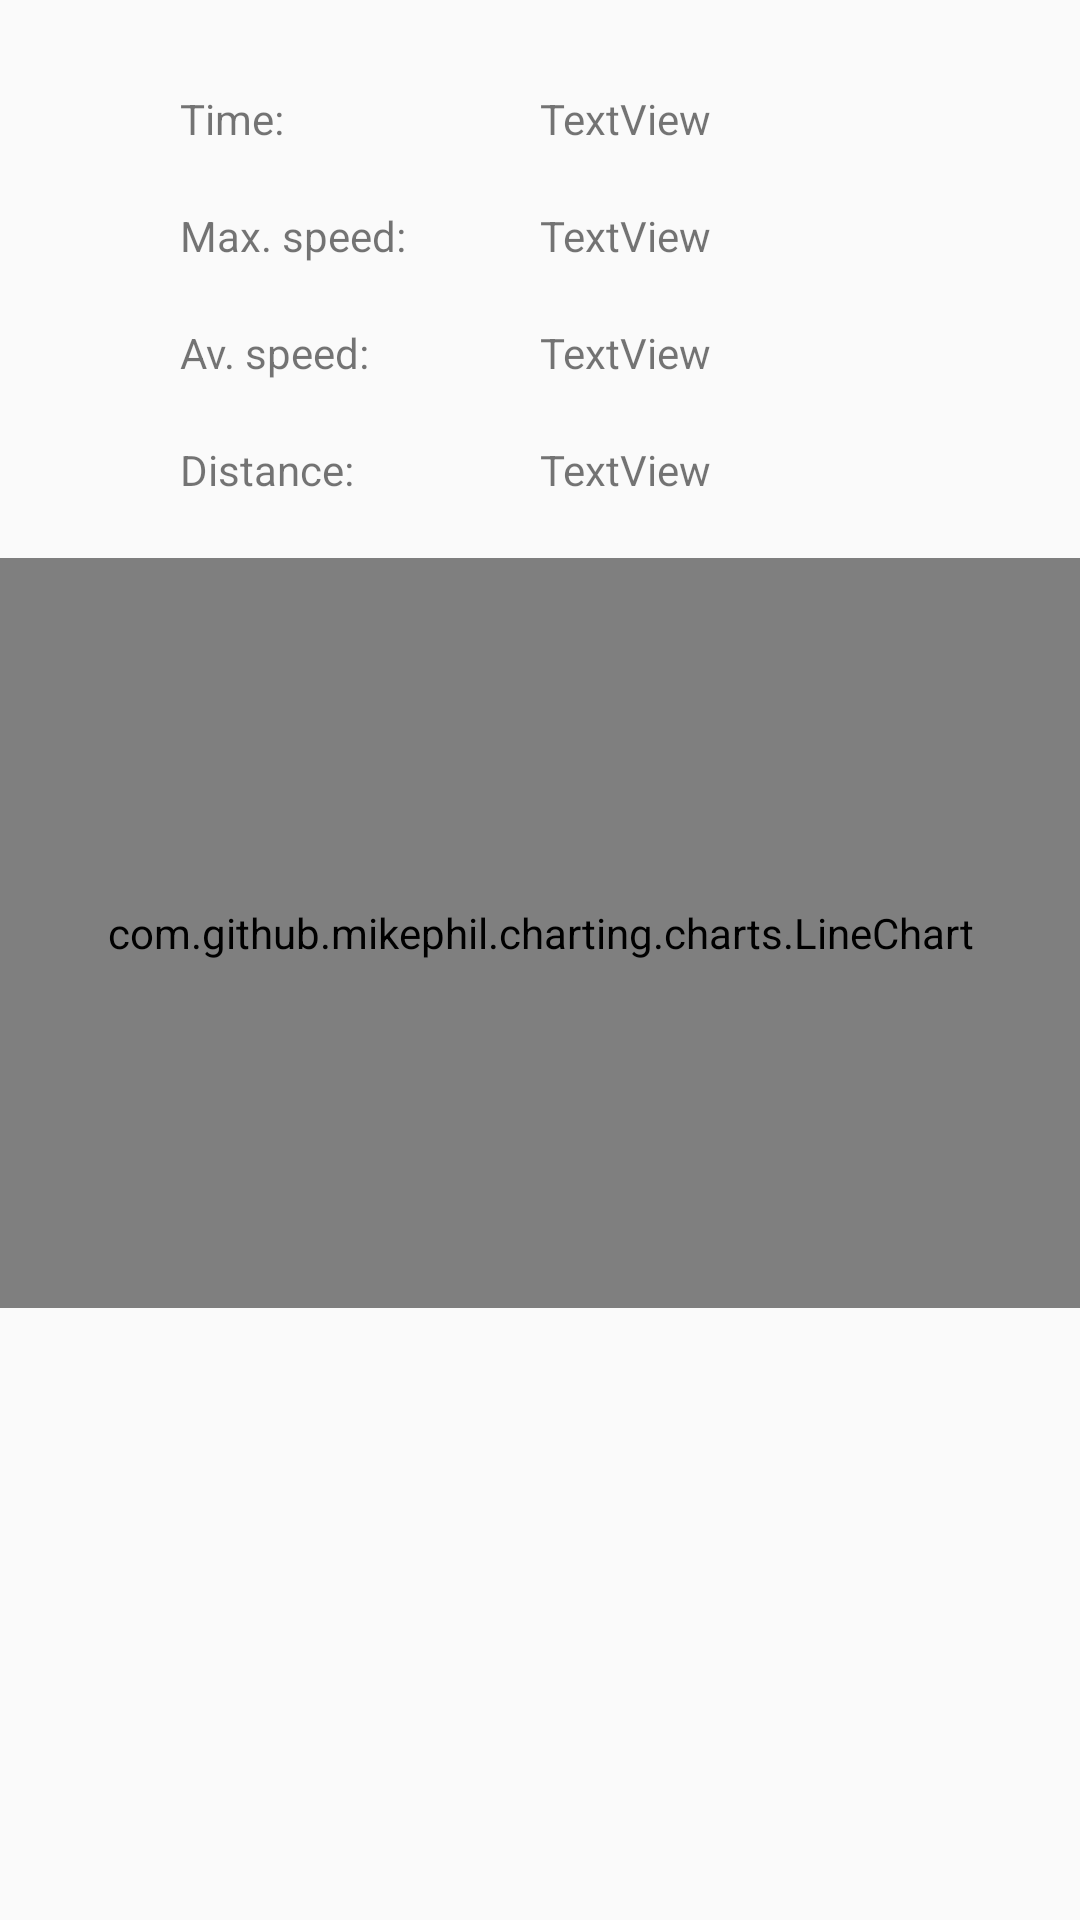

Write the Android layout XML for this screen, with the resource values it uses.
<!-- AndroidManifest.xml: application theme AppTheme -->
<!-- res/layout/fragment_get_gps_data.xml -->
<?xml version="1.0" encoding="utf-8"?>
<RelativeLayout xmlns:android="http://schemas.android.com/apk/res/android"
    android:layout_width="match_parent"
    android:layout_height="wrap_content">

    <LinearLayout
        android:id="@+id/mainData"
        android:layout_width="match_parent"
        android:layout_height="wrap_content"
        android:gravity="center_horizontal|center_vertical"
        android:layout_alignParentTop="true"
        android:orientation="vertical">

        <LinearLayout
            android:id="@+id/timeLL"
            android:layout_width="wrap_content"
            android:layout_height="wrap_content"
            android:layout_marginStart="0dp"
            android:layout_marginTop="30dp"
            android:layout_marginBottom="20dp"
            android:orientation="horizontal">

            <TextView
                android:id="@+id/timeInscription"
                android:layout_width="120dp"
                android:layout_height="wrap_content"
                android:text="@string/time" />

            <TextView
                android:id="@+id/timeDB"
                android:layout_width="120dp"
                android:layout_height="wrap_content"
                android:text="TextView" />

        </LinearLayout>

        <LinearLayout
            android:id="@+id/maxSpeedLL"
            android:layout_width="wrap_content"
            android:layout_height="wrap_content"
            android:layout_marginBottom="20dp"
            android:orientation="horizontal">


            <TextView
                android:id="@+id/maxSpedInscription"
                android:layout_width="120dp"
                android:layout_height="wrap_content"
                android:text="@string/max_speed" />

            <TextView
                android:id="@+id/maxSpeedDB"
                android:layout_width="120dp"
                android:layout_height="wrap_content"
                android:text="TextView" />

        </LinearLayout>

        <LinearLayout
            android:id="@+id/averageSpeedLL"
            android:layout_width="wrap_content"
            android:layout_height="wrap_content"
            android:layout_marginBottom="20dp"
            android:orientation="horizontal">

            <TextView
                android:id="@+id/averageSpeedInscription"
                android:layout_width="120dp"
                android:layout_height="wrap_content"
                android:text="@string/average_speed" />

            <TextView
                android:id="@+id/averageSpeedDB"
                android:layout_width="120dp"
                android:layout_height="wrap_content"
                android:text="TextView" />

        </LinearLayout>


        <LinearLayout
            android:id="@+id/distanceLL"
            android:layout_width="wrap_content"
            android:layout_height="wrap_content"
            android:orientation="horizontal">

            <TextView
                android:id="@+id/distanceInscription"
                android:layout_width="120dp"
                android:layout_height="wrap_content"
                android:text="@string/distance" />

            <TextView
                android:id="@+id/distanceDB"
                android:layout_width="120dp"
                android:layout_height="wrap_content"
                android:text="TextView" />

        </LinearLayout>
    </LinearLayout>

    <LinearLayout
        android:layout_below="@+id/mainData"
        android:layout_marginTop="20dp"
        android:layout_width="match_parent"
        android:layout_height="wrap_content"
        android:orientation="vertical">

        <com.github.mikephil.charting.charts.LineChart
            android:id="@+id/lineChart"
            android:layout_width="match_parent"
            android:layout_height="250dp"
            android:layout_marginStart="0dp"
            android:layout_marginLeft="0dp"
            android:layout_marginEnd="0dp"
            android:layout_marginRight="0dp"
            android:layout_marginBottom="20dp" />
    </LinearLayout>

</RelativeLayout>
<!-- resources referenced by this layout -->
<resources>
  <string name="average_speed">Av. speed:</string>
  <string name="distance">Distance:</string>
  <string name="max_speed">Max. speed: </string>
  <string name="time">Time:</string>
  <style name="AppTheme" parent="Theme.AppCompat.Light.NoActionBar">
          
  
          <item name="colorPrimary">@color/OrangeRed</item>
          <item name="colorPrimaryDark">@color/OrangeRed</item>
          <item name="colorAccent">@color/red</item>
      </style>
  <color name="OrangeRed">#FF4500</color>
  <color name="red">#F44336</color>
</resources>
